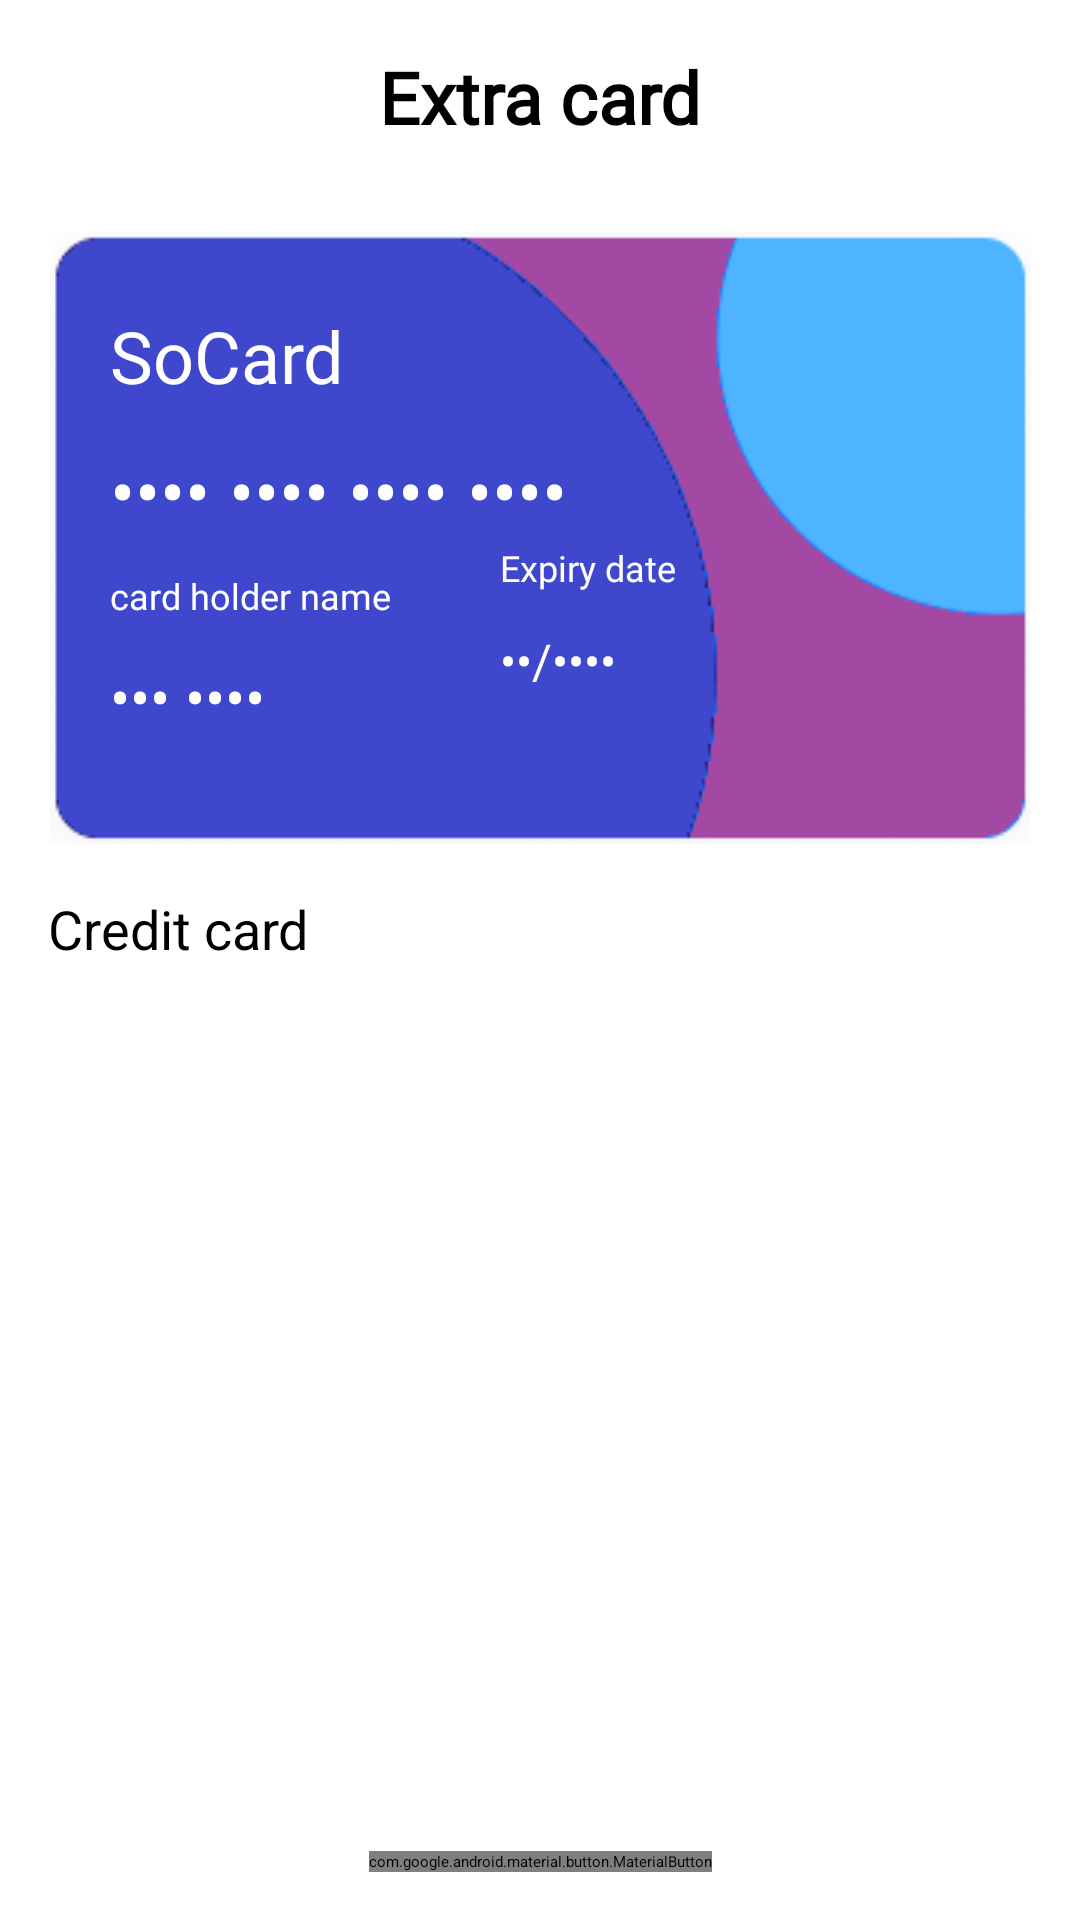

Produce the Android XML layout that renders to this screen, including the resource entries it uses.
<!-- AndroidManifest.xml: application theme Theme.MyApplication.NoActionBar -->
<!-- res/layout/extra_card_activity.xml -->
<?xml version="1.0" encoding="utf-8"?>
<androidx.constraintlayout.widget.ConstraintLayout xmlns:android="http://schemas.android.com/apk/res/android"
    android:layout_width="match_parent"
    android:layout_height="match_parent"
    xmlns:app="http://schemas.android.com/apk/res-auto">

    <ImageView
        android:layout_width="wrap_content"
        android:layout_height="wrap_content"
        android:id="@+id/btnBack"
        android:src="@drawable/circle_back_icon"
        app:layout_constraintTop_toTopOf="parent"
        app:layout_constraintStart_toStartOf="parent"
        android:padding="16dp"/>

    <TextView
        android:layout_width="wrap_content"
        android:layout_height="wrap_content"
        android:text="Extra card"
        android:id="@+id/txtTitle"
        android:textSize="24sp"
        android:fontFamily="@font/new_peninim_mt"
        android:textStyle="bold"
        android:textColor="@color/black"
        app:layout_constraintTop_toTopOf="parent"
        app:layout_constraintStart_toStartOf="parent"
        app:layout_constraintEnd_toEndOf="parent"
        android:padding="16dp"/>

    <ImageButton
        android:layout_width="wrap_content"
        android:layout_height="wrap_content"
        android:background="@drawable/for_delete"
        android:padding="19dp"
        android:layout_marginEnd="10dp"
        android:layout_marginTop="11dp"
        android:id="@+id/handba"
        app:layout_constraintEnd_toEndOf="parent"
        app:layout_constraintTop_toTopOf="parent"/>

    <LinearLayout
        android:layout_margin="13dp"
        android:id="@+id/bank_card"
        android:layout_width="327dp"
        android:layout_height="204dp"
        android:background="@drawable/visa_bank_card"
        app:layout_constraintLeft_toLeftOf="parent"
        app:layout_constraintRight_toRightOf="parent"
        app:layout_constraintTop_toBottomOf="@id/txtTitle"
        android:paddingTop="25dp"
        android:paddingLeft="20dp"
        android:orientation="vertical">

        <TextView
            android:id="@+id/ownerOfCard"
            android:layout_width="wrap_content"
            android:layout_height="wrap_content"
            android:text="SoCard"
            android:textColor="@color/white"
            android:fontFamily="@font/poppins_light"
            android:textSize="24dp"/>

        <TextView
            android:layout_width="wrap_content"
            android:layout_height="wrap_content"
            android:textSize="25sp"
            android:text="•••• •••• •••• ••••"
            android:textColor="@color/white"
            android:fontFamily="@font/poppins_medium"
            android:layout_marginTop="12dp"/>

        <TextView
            android:id="@+id/cardNumber"
            android:layout_marginTop="10dp"
            android:layout_width="wrap_content"
            android:layout_height="wrap_content"
            android:textSize="12sp"
            android:text="card holder name"
            android:textColor="@color/white"
            android:fontFamily="@font/poppins_light"/>

        <TextView
            android:id="@+id/balanceBox"
            android:layout_width="wrap_content"
            android:layout_height="wrap_content"
            android:textSize="20dp"
            android:text="••• ••••"
            android:textColor="@color/white"
            android:layout_marginTop="12dp"
            android:fontFamily="@font/poppins_medium"/>

        <TextView
            android:id="@+id/cardDate"
            android:layout_marginTop="-65dp"
            android:layout_marginLeft="130dp"
            android:layout_width="wrap_content"
            android:layout_height="wrap_content"
            android:textSize="12sp"
            android:text="Expiry date"
            android:textColor="@color/white"
            android:fontFamily="@font/poppins_light"/>

        <TextView
            android:id="@+id/Date"
            android:layout_width="wrap_content"
            android:layout_height="wrap_content"
            android:textSize="16sp"
            android:text="••/••••"
            android:layout_marginBottom="-30dp"
            android:layout_marginTop="12dp"
            android:textColor="@color/white"
            android:layout_marginLeft="130dp"
            android:fontFamily="@font/poppins_medium"/>

        <ImageButton
            android:layout_width="wrap_content"
            android:layout_height="40dp"
            android:src="@drawable/visa_32"
            android:layout_marginLeft="230dp"
            android:visibility="gone"
            android:layout_marginTop="-5dp"/>
    </LinearLayout>

    <TextView
        android:layout_width="wrap_content"
        android:layout_height="wrap_content"
        android:text="Credit card"
        android:id="@+id/spisockcardforbottom"
        app:layout_constraintTop_toBottomOf="@id/bank_card"
        app:layout_constraintStart_toStartOf="@id/btnBack"
        android:padding="16dp"
        android:textSize="18sp"/>
    <androidx.recyclerview.widget.RecyclerView
        android:layout_width="wrap_content"
        android:layout_height="wrap_content"
        android:id="@+id/spisokcard"
        app:layout_constraintTop_toBottomOf="@id/spisockcardforbottom"
        app:layout_constraintStart_toStartOf="@id/spisockcardforbottom"
        android:padding="16dp"/>

    <com.google.android.material.button.MaterialButton
        android:id="@+id/addNewCardButton"
        android:layout_width="wrap_content"
        android:layout_height="wrap_content"
        android:text="Add new card"
        android:textSize="14sp"
        app:cornerRadius="24dp"
        app:backgroundTint="#1E90FF"
        android:textColor="#FFFFFF"
        app:layout_constraintBottom_toBottomOf="parent"
        app:layout_constraintStart_toStartOf="parent"
        app:layout_constraintEnd_toEndOf="parent"
        android:layout_marginBottom="16dp"/>

</androidx.constraintlayout.widget.ConstraintLayout>
<!-- resources referenced by this layout -->
<resources>
  <color name="black">#FF000000</color>
  <color name="white">#FFFFFFFF</color>
  <!-- drawable for_delete (drawable) -->
  <?xml version="1.0" encoding="utf-8"?>
  <layer-list xmlns:android="http://schemas.android.com/apk/res/android">
      <item>
          <shape android:shape="oval">
              <solid android:color="#E0E0E0" />
              <size
                  android:width="32dp"
                  android:height="32dp" />
          </shape>
      </item>
      <item
          android:drawable="@drawable/delete_16"
          android:gravity="center" />
  </layer-list>
  <!-- drawable visa_32: png bitmap (drawable, 1323 bytes) -->
  <!-- drawable visa_bank_card: png bitmap (drawable, 5806 bytes) -->
  <style name="Theme.MyApplication.NoActionBar" parent="Theme.MyApplication">
          <item name="windowActionBar">false</item>
          <item name="windowNoTitle">true</item>
      </style>
</resources>
